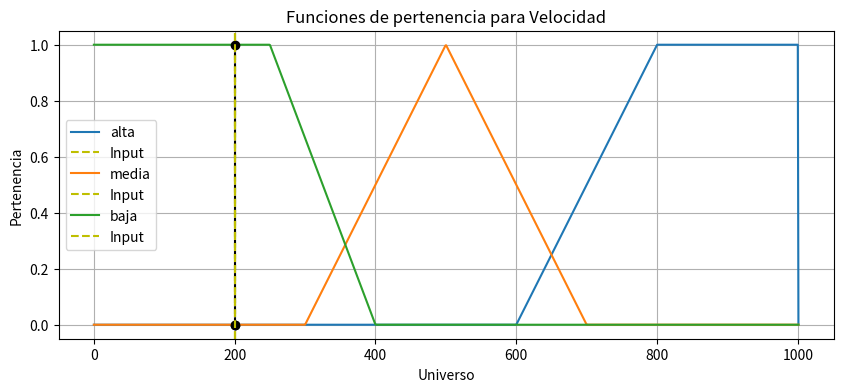
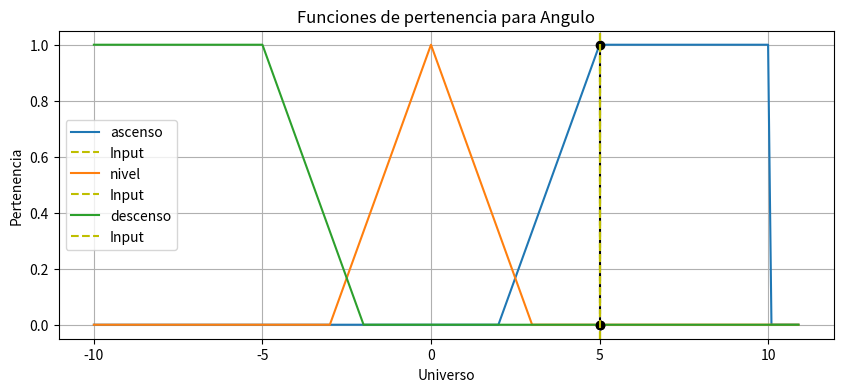
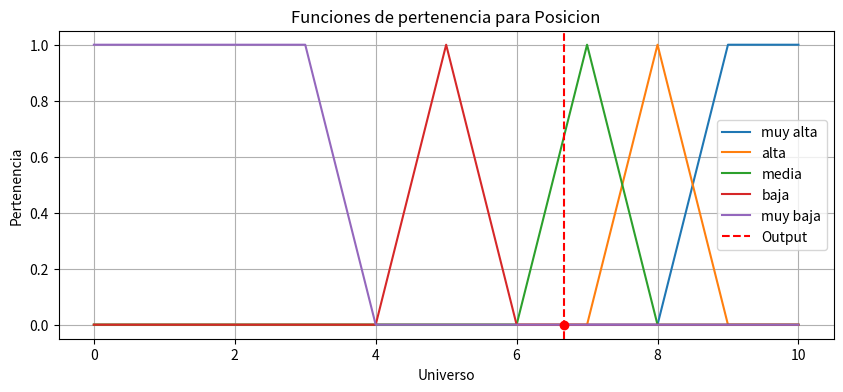

Reproduce these figures in Python, in order.
import numpy as np
import matplotlib.pyplot as plt

class FuzzySet:
    def __init__(self, universe, mf, label):
        self.universe = universe
        self.mf = mf
        self.label = label

    def __and__(self, other):
        return FuzzySet(self.universe, np.minimum(self.mf, other.mf))

    def __or__(self, other):
        return FuzzySet(self.universe, np.maximum(self.mf, other.mf))
    

class FuzzyOperators:
    def __init__(self, terms, operator):
        self.terms = terms
        self.operator = operator

    def __and__(self, other):
        return FuzzyOperators(self.terms + [other], 'and')

    def __or__(self, other):
        return FuzzyOperators(self.terms + [other], 'or')
    

class Antecedent:
    def __init__(self, universe, label):
        self.universe = universe
        self.label = label
        self.terms = {}

    def __getitem__(self, key):
        return self.terms[key]

    def __setitem__(self, key, value):
        self.terms[key] = FuzzySet(self.universe, value, self.label)

    def view(self, sim=None):
        plt.figure(figsize=(10, 4))
        for term, fuzzy_set in self.terms.items():
            plt.plot(self.universe, fuzzy_set.mf, label=term)
            # Check if sim is provided and if input value exists
            if sim and self.label in sim.input:
                input_value = sim.input[self.label]
                membership = fuzzy_set.mf[np.abs(self.universe - input_value).argmin()]
                plt.plot([input_value, input_value], [0, membership], 'k--')
                plt.plot(input_value, membership, 'ko')
                plt.axvline(x=input_value, color='y', linestyle='--', label='Input')
        plt.title(f'Funciones de pertenencia para {self.label.capitalize()}')
        plt.xlabel('Universo')
        plt.ylabel('Pertenencia')
        plt.legend()
        plt.grid(True)
        plt.show()


class Consequent(Antecedent):
    def view(self, sim=None):
        plt.figure(figsize=(10, 4))
        for term, fuzzy_set in self.terms.items():
            plt.plot(self.universe, fuzzy_set.mf, label=term)
        
        if sim and self.label in sim.output:
            output_value = sim.output[self.label]
            plt.axvline(x=output_value, color='r', linestyle='--', label='Output')
            plt.plot(output_value, 0, 'ro')

        plt.title(f'Funciones de pertenencia para {self.label.capitalize()}')
        plt.xlabel('Universo')
        plt.ylabel('Pertenencia')
        plt.legend()
        plt.grid(True)
        plt.show()


class Rule:
    def __init__(self, antecedent, consequent):
        self.antecedent = antecedent
        self.consequent = consequent

class ControlSystem:
    def __init__(self, rules):
        self.rules = rules


class ControlSystemSimulation:
    def __init__(self, control_system):
        self.control_system = control_system
        self.input = {}
        self.output = {}

    def compute(self):
        for rule in self.control_system.rules:
            antecedent_value = self.evaluate_antecedent(rule.antecedent)
            consequent_variable = rule.consequent[0]
            consequent_term = rule.consequent[1]
            
            if consequent_variable.label not in self.output:
                self.output[consequent_variable.label] = {}
            
            if consequent_term not in self.output[consequent_variable.label]:
                self.output[consequent_variable.label][consequent_term] = antecedent_value
            else:
                self.output[consequent_variable.label][consequent_term] = max(
                    self.output[consequent_variable.label][consequent_term],
                    antecedent_value
                )

        # Defuzzification
        for label, terms in self.output.items():
            consequent = next(rule.consequent[0] for rule in self.control_system.rules if rule.consequent[0].label == label)
            numerator = 0
            denominator = 0
            for term, strength in terms.items():
                mf = consequent[term].mf
                numerator += np.sum(mf * consequent.universe * strength)
                denominator += np.sum(mf * strength)
            
            self.output[label] = numerator / denominator if denominator != 0 else 0

    def evaluate_antecedent(self, antecedent):
        if isinstance(antecedent, FuzzySet):
            # Get the input value corresponding to this antecedent
            input_value = self.input[antecedent.label]
            # Find the membership value at this input
            membership = antecedent.mf[np.abs(antecedent.universe - input_value).argmin()]
            return membership
        elif isinstance(antecedent, FuzzyOperators):
            if antecedent.operator == 'and':
                return min(self.evaluate_antecedent(term) for term in antecedent.terms)
            elif antecedent.operator == 'or':
                return max(self.evaluate_antecedent(term) for term in antecedent.terms)
        else:
            raise ValueError("Unknown antecedent type")        

def trapmf(x, abcd):
    a, b, c, d = abcd
    y = np.zeros_like(x)

    # Left slope
    mask_left = (a < x) & (x < b)
    if b != a:
        y[mask_left] = (x[mask_left] - a) / (b - a)

    # Flat top
    mask_flat = (b <= x) & (x <= c)
    y[mask_flat] = 1

    # Right slope
    mask_right = (c < x) & (x < d)
    if d != c:
        y[mask_right] = (d - x[mask_right]) / (d - c)
    return y


def trimf(x, abc):
    """
    Triangular membership function generator.
    """
    a, b, c = abc
    y = np.zeros_like(x)
    
    # Left slope
    mask = (a < x) & (x <= b)
    if b != a:
        y[mask] = (x[mask] - a) / (b - a)
    elif b == a:
        y[x == a] = 1
    
    # Right slope
    mask = (b < x) & (x < c)
    if c != b:
        y[mask] = (c - x[mask]) / (c - b)
    elif c == b:
        y[x == c] = 1
    
    return y

# Monkey-patch Antecedent and FuzzySet to add fuzzy operators
Antecedent.__and__ = lambda self, other: FuzzyOperators([self, other], 'and')
Antecedent.__or__ = lambda self, other: FuzzyOperators([self, other], 'or')
FuzzySet.__and__ = lambda self, other: FuzzyOperators([self, other], 'and')
FuzzySet.__or__ = lambda self, other: FuzzyOperators([self, other], 'or')


universo_velocidad = np.arange(0, 1001, 0.9)
universo_angulo = np.arange(-10, 11, 0.1)
universo_posicion = np.arange(0, 11, 1)

velocidad = Antecedent(universo_velocidad, "velocidad")
angulo = Antecedent(universo_angulo, "angulo")
posicion = Consequent(universo_posicion, "posicion")

velocidad["alta"] = trapmf(universo_velocidad, [600, 800, 1000, 1000])
velocidad["media"] = trimf(universo_velocidad, [300, 500, 700])
velocidad["baja"] = trapmf(universo_velocidad, [0, 0, 250, 400])
# velocidad.view()

angulo["ascenso"] = trapmf(universo_angulo, [2, 5, 10, 10])
angulo["nivel"] = trimf(universo_angulo, [-3, 0, 3])
angulo["descenso"] = trapmf(universo_angulo, [-10, -10, -5, -2])
# angulo.view()


posicion["muy alta"] = trapmf(universo_posicion, [8, 9, 10, 10])
posicion["alta"] = trimf(universo_posicion, [7, 8, 9])
posicion["media"] = trimf(universo_posicion, [6, 7, 8])
posicion["baja"] = trimf(universo_posicion, [4, 5, 6])
posicion["muy baja"] = trapmf(universo_posicion, [0, 0, 3, 4])
# posicion.view()

regla_muy_alta = Rule(velocidad["alta"] & angulo["ascenso"], (posicion, "muy alta"))
regla_alta = Rule((velocidad["media"] & angulo["ascenso"]) | (velocidad["alta"] & angulo["nivel"]), (posicion, "alta"))
regla_media = Rule((velocidad["baja"] & angulo["ascenso"]) | (velocidad["media"] & angulo["nivel"]) | (velocidad["baja"] & angulo["descenso"]), (posicion, "media"))
regla_baja = Rule((velocidad["baja"] & angulo["nivel"]) | (velocidad["media"] & angulo["descenso"]), (posicion, "baja"))
regla_muy_baja = Rule(velocidad["alta"] & angulo["descenso"], (posicion, "muy baja"))

control_vuelo = ControlSystem([regla_muy_alta, regla_alta, regla_media, regla_baja, regla_muy_baja])

posicion_timon = ControlSystemSimulation(control_vuelo)
posicion_timon.input["velocidad"] = 200
posicion_timon.input["angulo"] = 5
posicion_timon.compute()
velocidad.view(sim=posicion_timon)
angulo.view(sim=posicion_timon)
posicion.view(sim=posicion_timon)

print(f"Posición del timón: {posicion_timon.output['posicion']}")
print(f"Input Velocidad: {posicion_timon.input['velocidad']}")
print(f"Input Angulo: {posicion_timon.input['angulo']}")
print(f"Output Position: {posicion_timon.output}")